Labelled photos from "DE_6205_2HP", an image-classification folder in laexl/love-xyellow-lemon-. The possible labels are: normal, ball14, ball21, ball7, inner14, inner21, inner7, outer14, outer21, outer7.

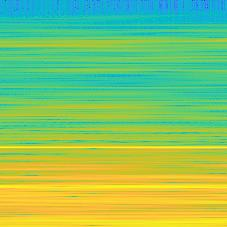
Label: normal

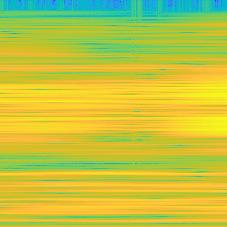
Label: inner14

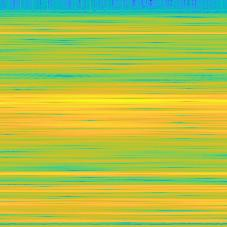
Label: ball21

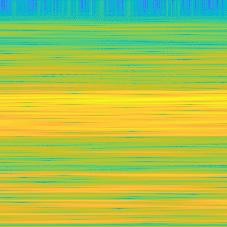
Label: ball7

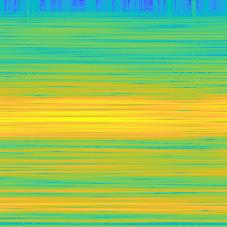
Label: inner21

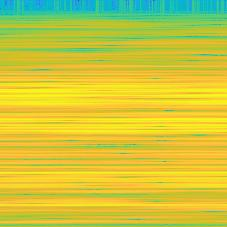
Label: inner7
